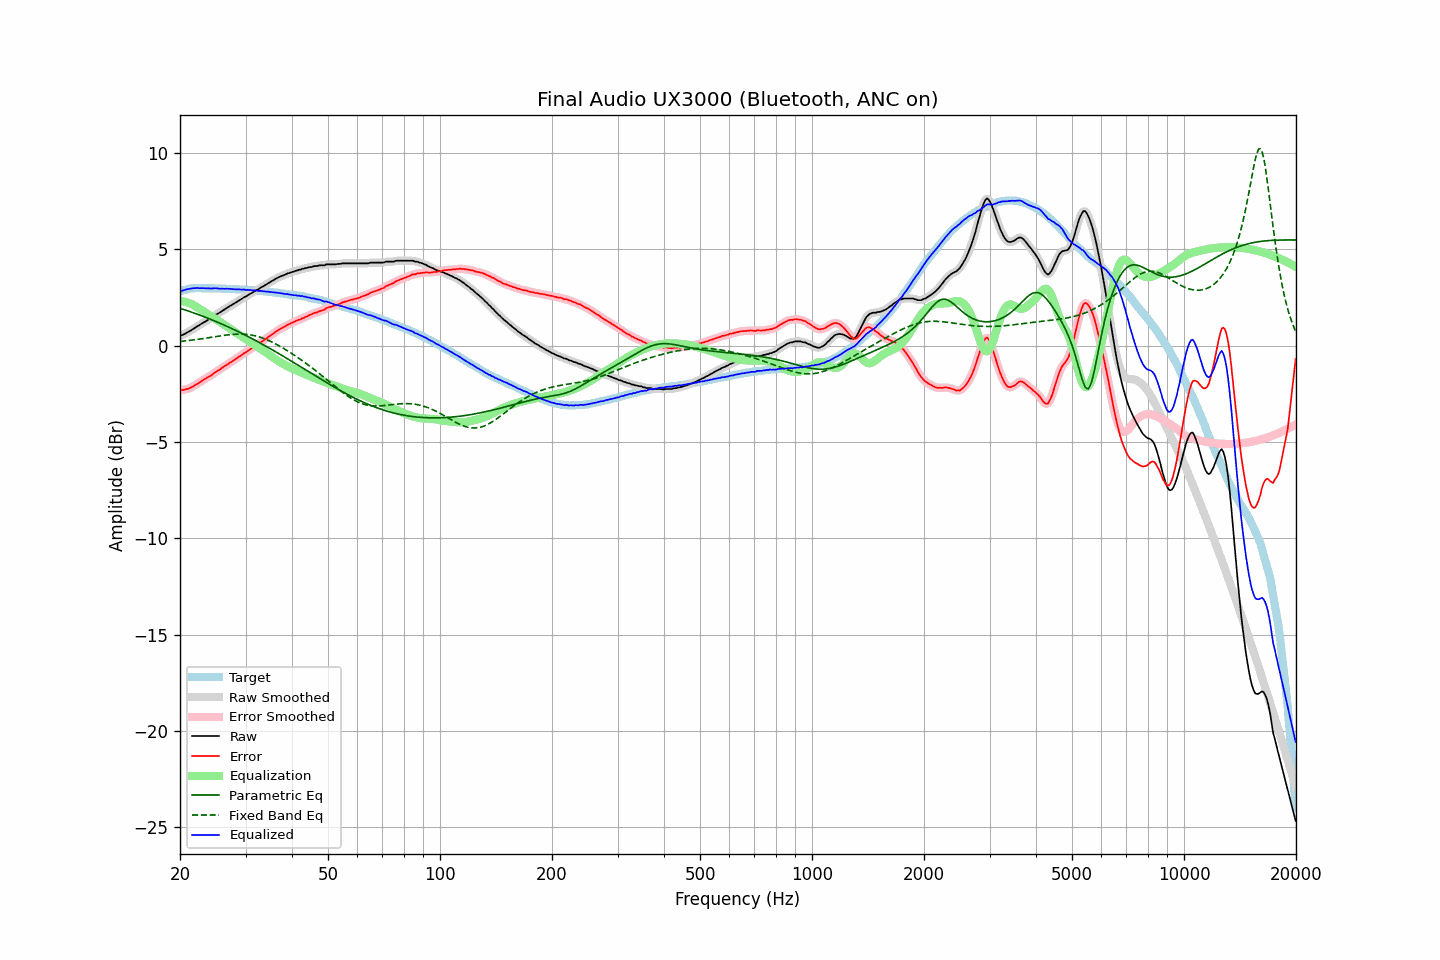

Values plotted in this chart, from the file beside it:
frequency, raw, error, smoothed, error_smoothed, equalization, parametric_eq, fixed_band_eq, equalized_raw, equalized_smoothed, target
20.00, 0.51, -2.30, 0.51, -2.30, 2.31, 1.94, 0.22, 2.82, 2.82, 2.81
20.20, 0.54, -2.30, 0.54, -2.30, 2.31, 1.91, 0.23, 2.84, 2.84, 2.84
20.40, 0.57, -2.30, 0.57, -2.30, 2.29, 1.88, 0.23, 2.86, 2.87, 2.87
20.61, 0.61, -2.28, 0.61, -2.28, 2.28, 1.85, 0.24, 2.88, 2.89, 2.89
20.81, 0.66, -2.26, 0.66, -2.26, 2.25, 1.83, 0.25, 2.91, 2.91, 2.92
21.02, 0.71, -2.24, 0.70, -2.24, 2.23, 1.80, 0.26, 2.94, 2.93, 2.95
21.23, 0.75, -2.21, 0.75, -2.21, 2.20, 1.77, 0.27, 2.95, 2.95, 2.96
21.44, 0.80, -2.17, 0.80, -2.17, 2.16, 1.74, 0.28, 2.96, 2.97, 2.97
21.66, 0.86, -2.12, 0.85, -2.12, 2.12, 1.71, 0.29, 2.98, 2.97, 2.98
21.87, 0.91, -2.07, 0.91, -2.07, 2.07, 1.68, 0.30, 2.98, 2.98, 2.98
22.09, 0.96, -2.03, 0.96, -2.02, 2.02, 1.65, 0.31, 2.98, 2.98, 2.98
22.31, 1.02, -1.97, 1.01, -1.97, 1.97, 1.62, 0.32, 2.99, 2.98, 2.98
22.54, 1.06, -1.93, 1.06, -1.92, 1.92, 1.59, 0.34, 2.98, 2.98, 2.98
22.76, 1.12, -1.86, 1.12, -1.86, 1.87, 1.56, 0.35, 2.98, 2.98, 2.98
22.99, 1.17, -1.80, 1.16, -1.81, 1.81, 1.53, 0.36, 2.98, 2.98, 2.97
23.22, 1.22, -1.75, 1.22, -1.76, 1.76, 1.50, 0.37, 2.98, 2.98, 2.97
23.45, 1.26, -1.71, 1.27, -1.70, 1.71, 1.46, 0.38, 2.97, 2.98, 2.97
23.69, 1.32, -1.65, 1.31, -1.66, 1.66, 1.43, 0.40, 2.97, 2.97, 2.97
23.92, 1.37, -1.60, 1.36, -1.61, 1.60, 1.40, 0.41, 2.97, 2.97, 2.97
24.16, 1.41, -1.57, 1.42, -1.56, 1.55, 1.37, 0.42, 2.96, 2.97, 2.98
24.40, 1.47, -1.51, 1.47, -1.50, 1.50, 1.33, 0.44, 2.97, 2.97, 2.98
24.65, 1.53, -1.44, 1.53, -1.44, 1.44, 1.30, 0.45, 2.97, 2.97, 2.97
24.89, 1.59, -1.38, 1.58, -1.38, 1.39, 1.26, 0.46, 2.98, 2.98, 2.97
25.14, 1.64, -1.33, 1.63, -1.33, 1.34, 1.23, 0.48, 2.97, 2.97, 2.96
25.39, 1.68, -1.28, 1.68, -1.28, 1.28, 1.19, 0.49, 2.96, 2.96, 2.96
25.65, 1.73, -1.23, 1.73, -1.23, 1.22, 1.16, 0.50, 2.95, 2.95, 2.96
25.91, 1.79, -1.16, 1.78, -1.17, 1.17, 1.12, 0.51, 2.95, 2.95, 2.95
26.16, 1.84, -1.11, 1.84, -1.11, 1.11, 1.08, 0.53, 2.95, 2.95, 2.95
26.43, 1.89, -1.06, 1.89, -1.06, 1.06, 1.05, 0.54, 2.95, 2.95, 2.95
26.69, 1.95, -1.00, 1.95, -1.00, 1.01, 1.01, 0.55, 2.95, 2.95, 2.95
26.96, 2.00, -0.95, 2.00, -0.95, 0.95, 0.97, 0.56, 2.95, 2.95, 2.95
27.23, 2.06, -0.89, 2.05, -0.89, 0.89, 0.93, 0.57, 2.95, 2.95, 2.95
27.50, 2.10, -0.85, 2.10, -0.84, 0.84, 0.89, 0.58, 2.94, 2.94, 2.94
27.77, 2.15, -0.78, 2.15, -0.79, 0.78, 0.85, 0.58, 2.93, 2.93, 2.93
28.05, 2.20, -0.73, 2.20, -0.73, 0.73, 0.81, 0.59, 2.93, 2.93, 2.93
28.33, 2.25, -0.67, 2.25, -0.67, 0.67, 0.77, 0.59, 2.92, 2.92, 2.92
28.62, 2.31, -0.61, 2.30, -0.61, 0.62, 0.73, 0.60, 2.92, 2.92, 2.92
28.90, 2.36, -0.56, 2.35, -0.56, 0.56, 0.69, 0.60, 2.92, 2.91, 2.92
29.19, 2.40, -0.51, 2.41, -0.50, 0.51, 0.65, 0.60, 2.90, 2.91, 2.90
29.48, 2.46, -0.45, 2.46, -0.45, 0.45, 0.61, 0.60, 2.91, 2.91, 2.91
29.78, 2.52, -0.38, 2.51, -0.40, 0.39, 0.57, 0.59, 2.91, 2.90, 2.90
30.08, 2.55, -0.35, 2.56, -0.34, 0.34, 0.53, 0.59, 2.89, 2.90, 2.90
30.38, 2.61, -0.28, 2.61, -0.28, 0.28, 0.48, 0.58, 2.89, 2.89, 2.89
30.68, 2.66, -0.23, 2.65, -0.23, 0.23, 0.44, 0.57, 2.89, 2.88, 2.89
30.99, 2.71, -0.17, 2.70, -0.17, 0.17, 0.40, 0.55, 2.88, 2.88, 2.87
31.30, 2.75, -0.12, 2.75, -0.12, 0.12, 0.35, 0.54, 2.87, 2.87, 2.87
31.61, 2.80, -0.07, 2.80, -0.06, 0.06, 0.31, 0.52, 2.86, 2.86, 2.87
31.93, 2.86, -0.00, 2.85, -0.01, 0.01, 0.26, 0.50, 2.87, 2.85, 2.86
32.24, 2.89, 0.04, 2.89, 0.05, -0.05, 0.22, 0.48, 2.84, 2.85, 2.84
32.57, 2.94, 0.10, 2.94, 0.10, -0.10, 0.17, 0.46, 2.84, 2.84, 2.84
32.89, 3.00, 0.16, 2.99, 0.16, -0.16, 0.13, 0.43, 2.84, 2.84, 2.84
33.22, 3.05, 0.22, 3.04, 0.21, -0.21, 0.08, 0.40, 2.83, 2.83, 2.83
33.55, 3.09, 0.26, 3.09, 0.27, -0.27, 0.04, 0.37, 2.82, 2.82, 2.82
33.89, 3.14, 0.33, 3.14, 0.33, -0.33, -0.01, 0.34, 2.81, 2.81, 2.81
34.23, 3.19, 0.38, 3.19, 0.38, -0.39, -0.06, 0.31, 2.80, 2.80, 2.81
34.57, 3.25, 0.45, 3.24, 0.45, -0.45, -0.10, 0.27, 2.80, 2.79, 2.79
34.92, 3.29, 0.51, 3.29, 0.51, -0.51, -0.15, 0.23, 2.78, 2.79, 2.78
35.27, 3.35, 0.57, 3.34, 0.57, -0.57, -0.20, 0.19, 2.78, 2.77, 2.78
35.62, 3.39, 0.62, 3.39, 0.63, -0.63, -0.25, 0.15, 2.76, 2.76, 2.76
35.97, 3.44, 0.69, 3.44, 0.68, -0.68, -0.30, 0.11, 2.75, 2.76, 2.75
... 635 more rows
